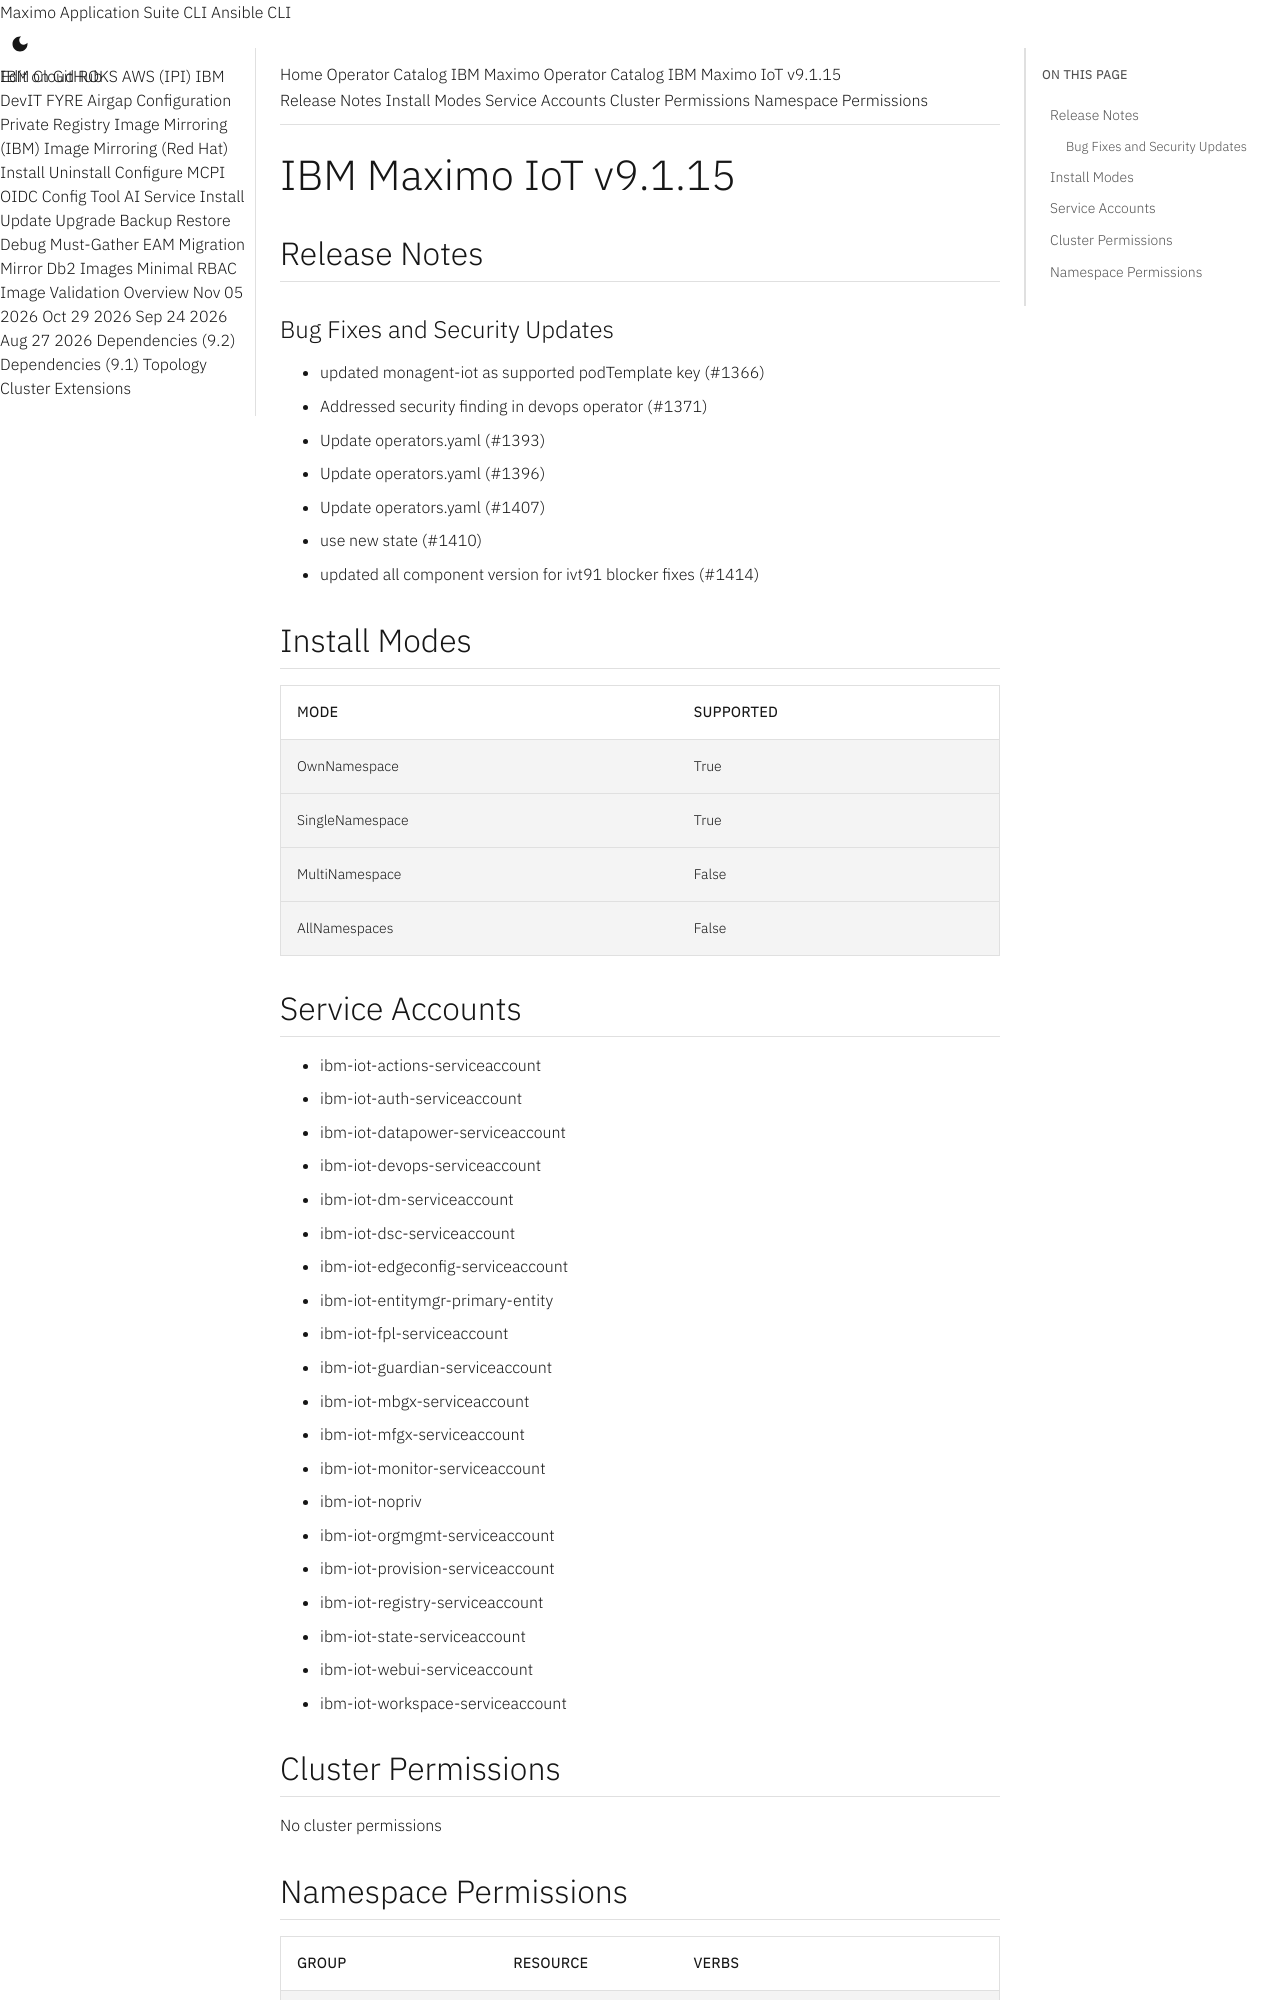

repository: ibm-mas/cli · page: catalogs/packages/ibm-mas-iot/9.1.15/index.html · generator: mkdocs

extra_breadcrumb_title_1: Operator Catalog
extra_breadcrumb_title_2: IBM Maximo Operator Catalog
extra_breadcrumb_url_2: ../../../
nav_title: Operator Catalog

IBM Maximo IoT v9.1.15
================================================================================

Release Notes
--------------------------------------------------------------------------------
### Bug Fixes and Security Updates
- updated monagent-iot as supported podTemplate key (#1366)
- Addressed security finding in devops operator (#1371)
- Update operators.yaml (#1393)
- Update operators.yaml (#1396)
- Update operators.yaml (#1407)
- use new state (#1410)
- updated all component version for ivt91 blocker fixes (#1414)

Install Modes
--------------------------------------------------------------------------------
| Mode                 | Supported |
| :------------------- | :-------- |
| OwnNamespace         | True      |
| SingleNamespace      | True      |
| MultiNamespace       | False     |
| AllNamespaces        | False     |

Service Accounts
--------------------------------------------------------------------------------
- ibm-iot-actions-serviceaccount
- ibm-iot-auth-serviceaccount
- ibm-iot-datapower-serviceaccount
- ibm-iot-devops-serviceaccount
- ibm-iot-dm-serviceaccount
- ibm-iot-dsc-serviceaccount
- ibm-iot-edgeconfig-serviceaccount
- ibm-iot-entitymgr-primary-entity
- ibm-iot-fpl-serviceaccount
- ibm-iot-guardian-serviceaccount
- ibm-iot-mbgx-serviceaccount
- ibm-iot-mfgx-serviceaccount
- ibm-iot-monitor-serviceaccount
- ibm-iot-nopriv
- ibm-iot-orgmgmt-serviceaccount
- ibm-iot-provision-serviceaccount
- ibm-iot-registry-serviceaccount
- ibm-iot-state-serviceaccount
- ibm-iot-webui-serviceaccount
- ibm-iot-workspace-serviceaccount

Cluster Permissions
--------------------------------------------------------------------------------
No cluster permissions
